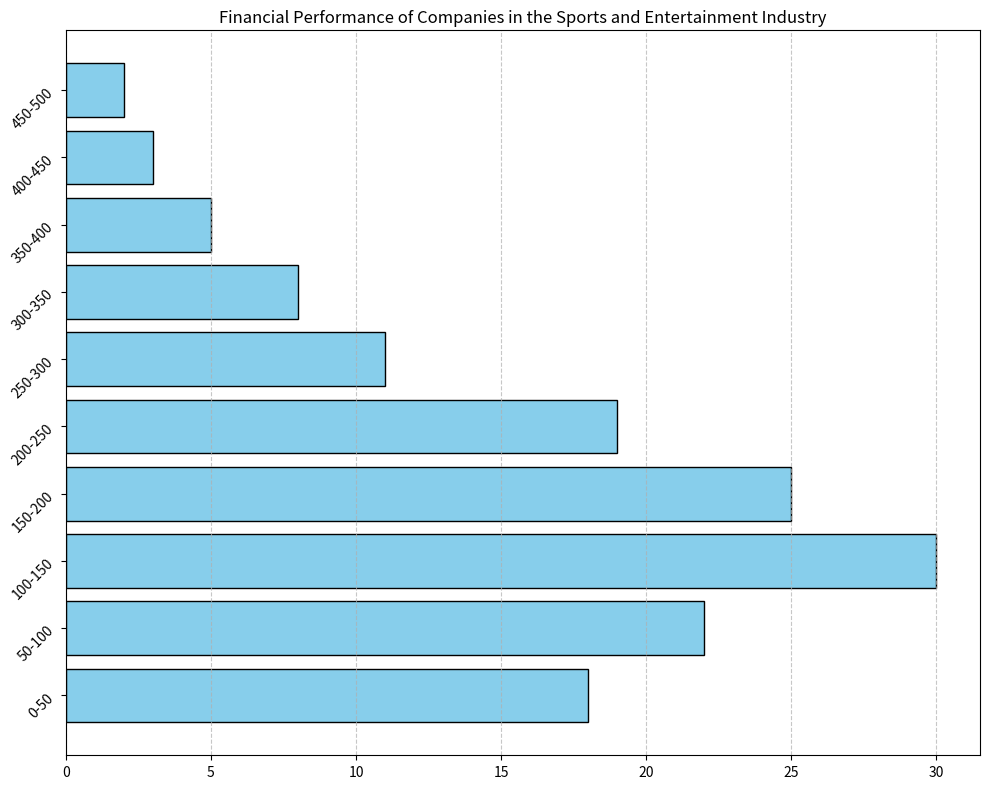

The matplotlib source for this figure: (Note: this script raises an exception after producing the figure.)
import matplotlib.pyplot as plt

# Given data
data_labels = ['Revenue Range ($Million)', 'Number of Companies']
line_labels = [
    '0-50', '50-100', '100-150', '150-200', '200-250',
    '250-300', '300-350', '350-400', '400-450', '450-500'
]
data = [18, 22, 30, 25, 19, 11, 8, 5, 3, 2]

# Create figure and subplot
plt.figure(figsize=(10, 8))
ax = plt.subplot()

# Plot horizontal bar chart
ax.barh(line_labels, data, color='skyblue', edgecolor='black')

# Add grid
plt.grid(axis='x', linestyle='--', alpha=0.7)

# Set title
plt.title('Financial Performance of Companies in the Sports and Entertainment Industry')

# Label rotation and wrapping in case of long text
ax.tick_params(axis='y', labelrotation=45)
plt.xticks(wrap=True)

# Automatically adjust subplot params to give specified padding
plt.tight_layout()

# Save the figure
save_path = '/cpfs01/user/liuqi/workspace/plotchart/data-300/histogram/png/198.png'
plt.savefig(save_path, format='png')

# Clear the current figure
plt.clf()
